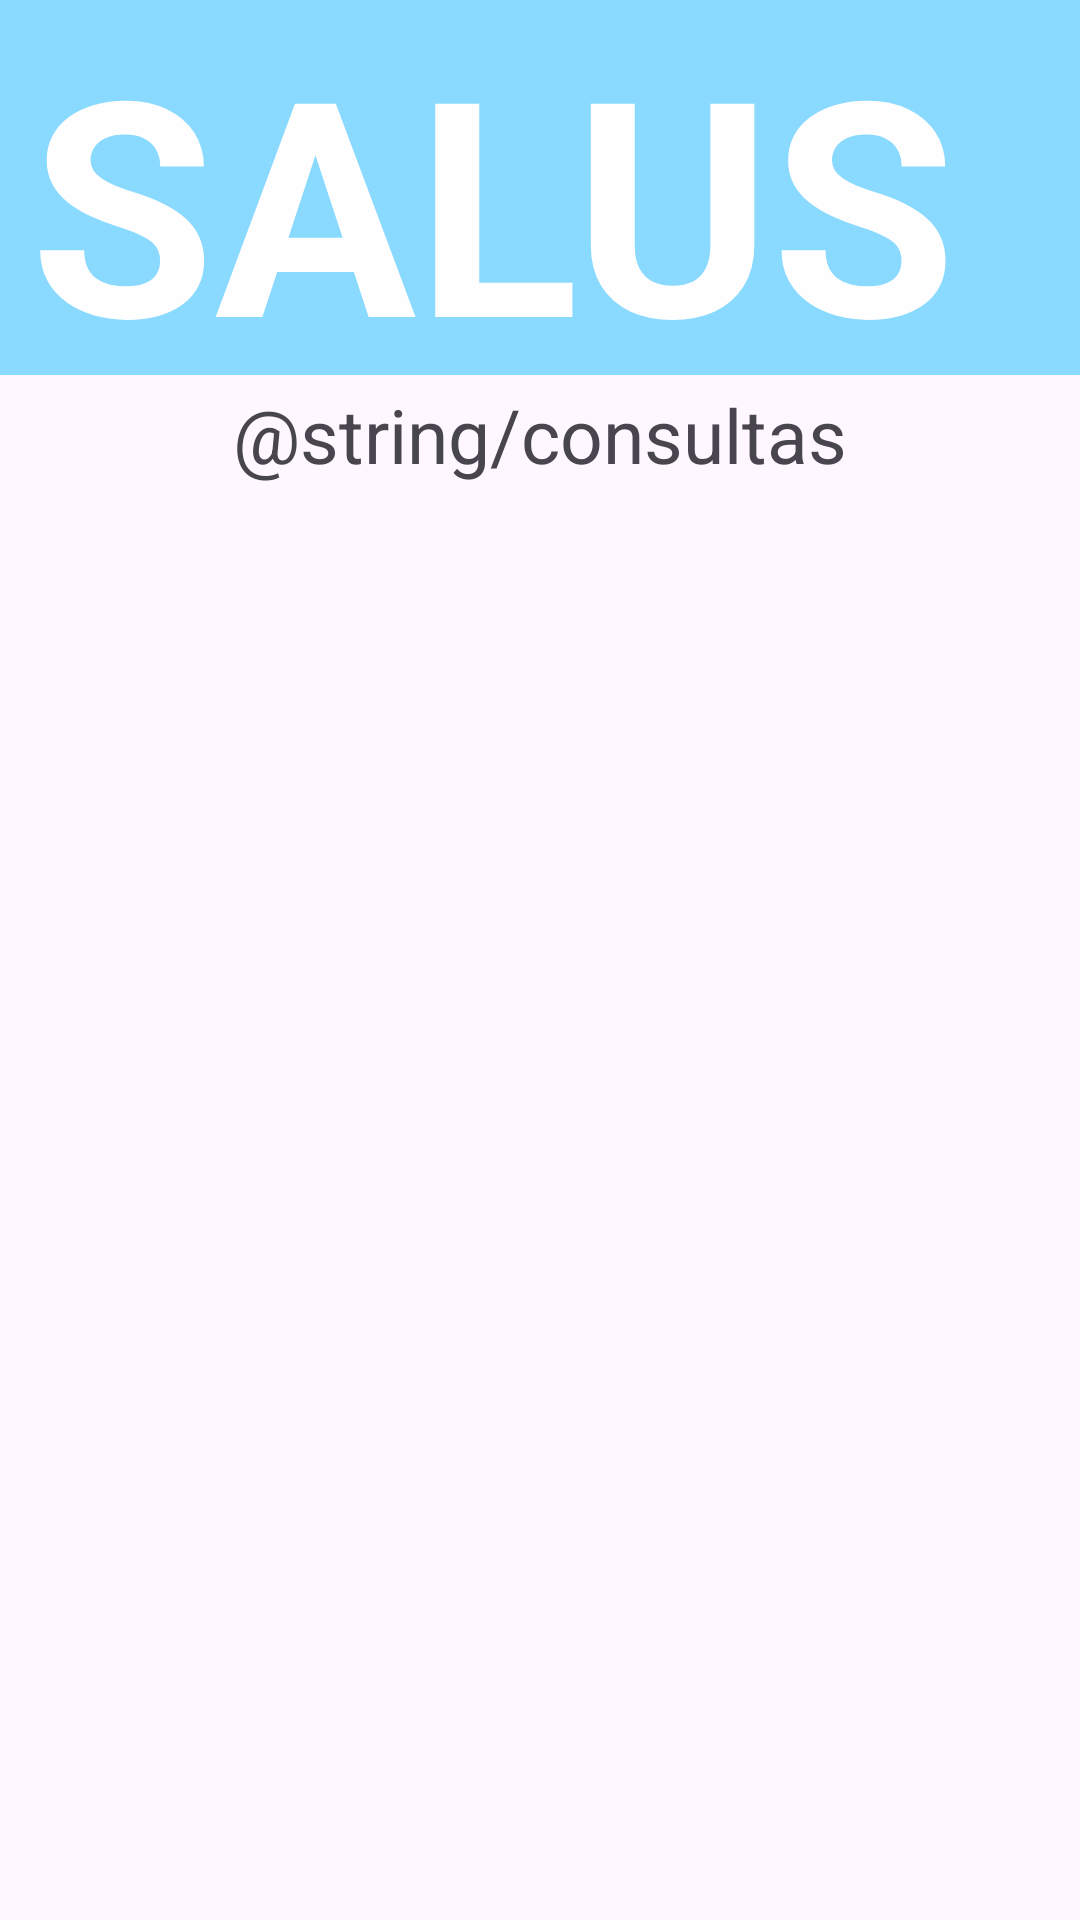

The Android layout XML behind this screen, and the referenced resources:
<!-- AndroidManifest.xml: application theme Theme.Salus -->
<!-- res/layout/activity_consultas.xml -->
<?xml version="1.0" encoding="utf-8"?>
<LinearLayout xmlns:android="http://schemas.android.com/apk/res/android"
    xmlns:app="http://schemas.android.com/apk/res-auto"
    xmlns:tools="http://schemas.android.com/tools"
    android:layout_width="match_parent"
    android:layout_height="match_parent"
    android:orientation="vertical"
    app:layoutDescription="@xml/activity_consultas_scene"
    tools:context=".ConsultasActivity">

    <TextView
        android:id="@+id/txtHeadConsultas"
        android:layout_width="wrap_content"
        android:layout_height="125dp"
        android:alpha="0.95"
        android:fontFamily="sans-serif"
        android:paddingHorizontal="10dp"
        android:text="SALUS +"
        android:textAlignment="gravity"
        android:textColor="#FFFFFF"
        android:textSize="100sp"
        android:textStyle="bold"
        android:background="@color/btn_reservarTurno"/>

    <TextView
        android:id="@+id/textConsultas"
        android:layout_width="match_parent"
        android:layout_height="wrap_content"
        android:layout_marginTop="3dp"
        android:text="@string/consultas"
        android:gravity="center_horizontal"
        android:textSize="25dp"
        android:textAlignment="center"/>

    <androidx.recyclerview.widget.RecyclerView
        android:id="@+id/recyclerConsultas"
        android:layout_width="match_parent"
        android:layout_height="match_parent" />
</LinearLayout>
<!-- resources referenced by this layout -->
<resources>
  <color name="btn_reservarTurno">#83D9FE</color>
  <style name="Theme.Salus" parent="Base.Theme.Salus" />
  <style name="Base.Theme.Salus" parent="Theme.Material3.DayNight">
          
          
      </style>
</resources>
